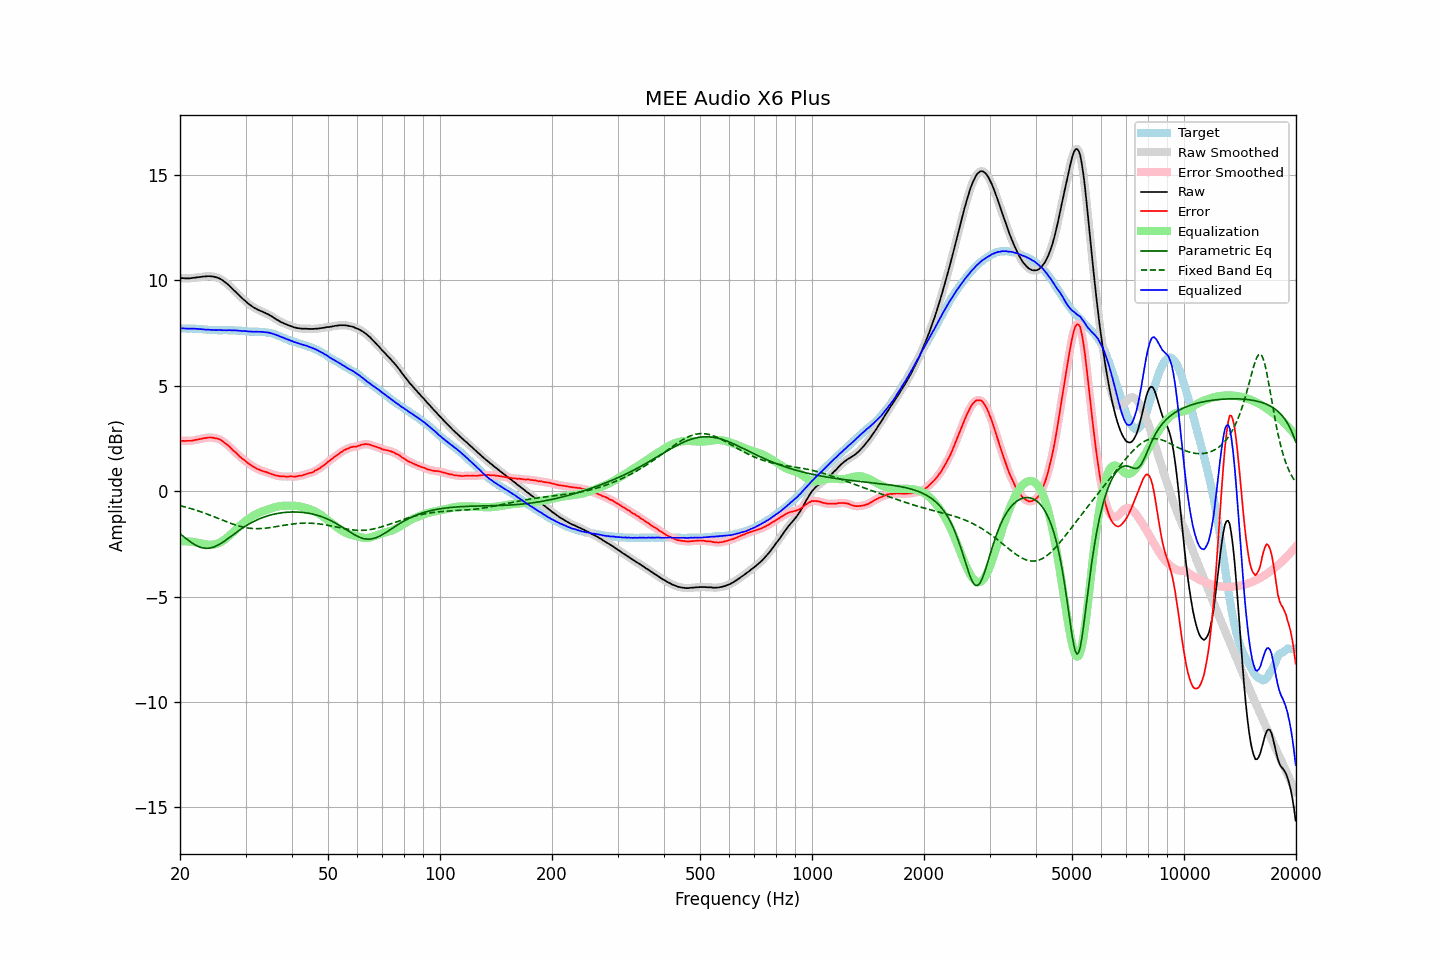

Values plotted in this chart, from the file beside it:
frequency, raw, error, smoothed, error_smoothed, equalization, parametric_eq, fixed_band_eq, equalized_raw, equalized_smoothed, target
20.00, 10.11, 2.39, 10.11, 2.39, -2.39, -2.02, -0.69, 7.72, 7.72, 7.72
20.20, 10.11, 2.39, 10.11, 2.39, -2.39, -2.08, -0.71, 7.72, 7.72, 7.72
20.40, 10.11, 2.39, 10.10, 2.38, -2.38, -2.14, -0.73, 7.73, 7.72, 7.72
20.61, 10.10, 2.38, 10.10, 2.38, -2.38, -2.21, -0.75, 7.72, 7.72, 7.72
20.81, 10.10, 2.39, 10.10, 2.38, -2.38, -2.27, -0.77, 7.71, 7.71, 7.71
21.02, 10.10, 2.39, 10.10, 2.38, -2.39, -2.32, -0.79, 7.71, 7.71, 7.71
21.23, 10.10, 2.39, 10.10, 2.39, -2.39, -2.38, -0.81, 7.71, 7.71, 7.71
21.44, 10.11, 2.39, 10.11, 2.39, -2.40, -2.43, -0.83, 7.71, 7.71, 7.72
21.66, 10.12, 2.41, 10.12, 2.40, -2.41, -2.49, -0.86, 7.71, 7.71, 7.71
21.87, 10.13, 2.42, 10.13, 2.42, -2.42, -2.53, -0.88, 7.71, 7.71, 7.71
22.09, 10.14, 2.44, 10.14, 2.44, -2.43, -2.57, -0.90, 7.70, 7.70, 7.70
22.31, 10.15, 2.45, 10.15, 2.45, -2.45, -2.61, -0.93, 7.70, 7.70, 7.70
22.54, 10.16, 2.47, 10.16, 2.46, -2.47, -2.64, -0.95, 7.69, 7.69, 7.69
22.76, 10.17, 2.48, 10.17, 2.48, -2.48, -2.67, -0.98, 7.69, 7.69, 7.69
22.99, 10.18, 2.50, 10.18, 2.50, -2.50, -2.69, -1.01, 7.68, 7.68, 7.68
23.22, 10.19, 2.52, 10.19, 2.51, -2.51, -2.70, -1.04, 7.67, 7.67, 7.67
23.45, 10.19, 2.52, 10.19, 2.53, -2.53, -2.71, -1.06, 7.66, 7.67, 7.67
23.69, 10.20, 2.54, 10.20, 2.54, -2.53, -2.71, -1.09, 7.66, 7.66, 7.66
23.92, 10.20, 2.55, 10.20, 2.54, -2.54, -2.71, -1.12, 7.66, 7.66, 7.65
24.16, 10.20, 2.55, 10.20, 2.55, -2.54, -2.69, -1.15, 7.66, 7.65, 7.65
24.40, 10.19, 2.54, 10.19, 2.54, -2.54, -2.68, -1.18, 7.65, 7.65, 7.65
24.65, 10.18, 2.53, 10.18, 2.53, -2.53, -2.65, -1.21, 7.65, 7.64, 7.65
24.89, 10.16, 2.51, 10.16, 2.51, -2.52, -2.62, -1.24, 7.64, 7.64, 7.65
25.14, 10.14, 2.50, 10.14, 2.50, -2.50, -2.59, -1.27, 7.64, 7.64, 7.64
25.39, 10.11, 2.48, 10.11, 2.48, -2.47, -2.55, -1.30, 7.64, 7.64, 7.63
25.65, 10.08, 2.45, 10.07, 2.44, -2.43, -2.50, -1.33, 7.65, 7.64, 7.63
25.91, 10.03, 2.40, 10.03, 2.40, -2.39, -2.46, -1.36, 7.64, 7.64, 7.63
26.16, 9.98, 2.34, 9.98, 2.34, -2.34, -2.41, -1.39, 7.64, 7.64, 7.64
26.43, 9.92, 2.28, 9.92, 2.28, -2.29, -2.35, -1.42, 7.63, 7.63, 7.64
26.69, 9.86, 2.22, 9.86, 2.22, -2.22, -2.30, -1.45, 7.63, 7.64, 7.64
26.96, 9.80, 2.17, 9.80, 2.16, -2.16, -2.24, -1.48, 7.64, 7.64, 7.63
27.23, 9.73, 2.10, 9.73, 2.09, -2.09, -2.19, -1.51, 7.64, 7.63, 7.63
27.50, 9.65, 2.02, 9.65, 2.02, -2.02, -2.13, -1.54, 7.63, 7.63, 7.63
27.77, 9.58, 1.94, 9.58, 1.94, -1.95, -2.07, -1.57, 7.63, 7.63, 7.64
28.05, 9.51, 1.88, 9.50, 1.87, -1.87, -2.02, -1.59, 7.63, 7.63, 7.63
28.33, 9.43, 1.81, 9.43, 1.80, -1.80, -1.96, -1.62, 7.62, 7.62, 7.62
28.62, 9.35, 1.74, 9.35, 1.73, -1.73, -1.91, -1.64, 7.62, 7.62, 7.61
28.90, 9.27, 1.65, 9.27, 1.66, -1.66, -1.85, -1.66, 7.61, 7.61, 7.62
29.19, 9.20, 1.59, 9.20, 1.59, -1.59, -1.80, -1.68, 7.60, 7.60, 7.61
29.48, 9.13, 1.53, 9.13, 1.53, -1.53, -1.75, -1.70, 7.60, 7.60, 7.60
29.78, 9.07, 1.48, 9.06, 1.47, -1.47, -1.70, -1.72, 7.60, 7.60, 7.59
30.08, 9.00, 1.41, 9.00, 1.41, -1.41, -1.65, -1.73, 7.59, 7.59, 7.59
30.38, 8.93, 1.35, 8.93, 1.35, -1.35, -1.60, -1.75, 7.58, 7.58, 7.58
30.68, 8.87, 1.30, 8.87, 1.30, -1.29, -1.56, -1.76, 7.57, 7.58, 7.57
30.99, 8.82, 1.25, 8.81, 1.24, -1.24, -1.51, -1.77, 7.58, 7.57, 7.57
31.30, 8.76, 1.19, 8.76, 1.19, -1.19, -1.47, -1.77, 7.57, 7.57, 7.57
31.61, 8.71, 1.14, 8.71, 1.14, -1.15, -1.43, -1.78, 7.56, 7.57, 7.57
31.93, 8.67, 1.11, 8.67, 1.10, -1.10, -1.40, -1.78, 7.57, 7.56, 7.56
32.24, 8.63, 1.06, 8.63, 1.06, -1.06, -1.36, -1.78, 7.56, 7.56, 7.57
32.57, 8.59, 1.03, 8.59, 1.03, -1.03, -1.33, -1.78, 7.56, 7.56, 7.56
32.89, 8.56, 1.00, 8.56, 0.99, -1.00, -1.30, -1.78, 7.56, 7.56, 7.56
33.22, 8.53, 0.97, 8.52, 0.97, -0.97, -1.26, -1.77, 7.56, 7.56, 7.56
33.55, 8.49, 0.94, 8.49, 0.94, -0.94, -1.24, -1.77, 7.55, 7.55, 7.55
33.89, 8.46, 0.92, 8.46, 0.92, -0.91, -1.21, -1.76, 7.54, 7.54, 7.54
34.23, 8.42, 0.90, 8.42, 0.89, -0.89, -1.18, -1.75, 7.53, 7.53, 7.52
34.57, 8.39, 0.87, 8.38, 0.87, -0.86, -1.16, -1.74, 7.53, 7.52, 7.52
34.92, 8.34, 0.84, 8.34, 0.84, -0.84, -1.14, -1.73, 7.50, 7.51, 7.50
35.27, 8.30, 0.81, 8.30, 0.81, -0.81, -1.12, -1.72, 7.49, 7.49, 7.49
35.62, 8.25, 0.79, 8.25, 0.78, -0.79, -1.10, -1.71, 7.46, 7.46, 7.46
35.97, 8.20, 0.76, 8.20, 0.76, -0.76, -1.08, -1.69, 7.43, 7.44, 7.44
... 635 more rows
